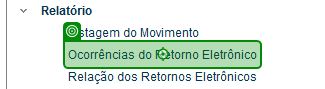
Workflow: BaixarRelatorio

Step 1: click on the outline item 'Ocorrências do Retorno Eletrônico' in window 'NewCon' (cnp3.exe)

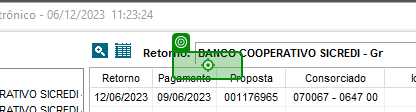
Step 2: type [DataOntem] into the element in window 'Ocorrências do Retorno Eletrônico - 06/12/2023  11:04:51' (cnp3.exe)

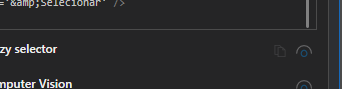
Step 3: click on the element 'Selecionar' in window 'Ocorrências do Retorno Eletrônico - 06/12/2023  11:04:51' (cnp3.exe)

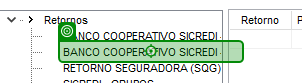
Step 4 [try]: click on the outline item 'BANCO COOPERATIVO SICREDI - Gr' in window 'Ocorrências do Retorno Eletrônico - 06/12/2023  11:04:51' (cnp3.exe)

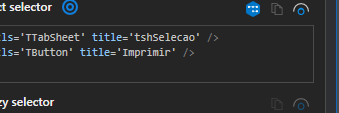
Step 5: click on the element in window 'Ocorrências do Retorno Eletrônico - 06/12/2023  11:04:51' (cnp3.exe)

Step 6 [try]: click on the push button in window 'Visualizando impressão' (cnp3.exe) (no picture)

Step 7: check the element in window 'Imprimir' (cnp3.exe) (no picture)

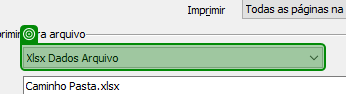
Step 8 [try]: select "Xlsx Relatório Arquivo" in the element in window 'Imprimir' (cnp3.exe)

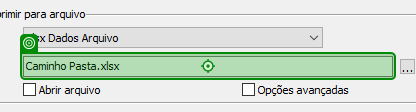
Step 9: type "[System.IO.Path.Combine(Environment.GetFolderPath(Environment.SpecialFolder.UserProfile), "Downloads")+"\Inconsistencias Boletos "+dataOntem]" into the element in window 'Imprimir' (cnp3.exe)

Step 10: click on the element in window 'Imprimir' (cnp3.exe) (no picture)

Step 11: click on the button 'Yes' in window 'Warning' (cnp3.exe) (no picture)

Step 12: click on the push button 'Fechar' in window 'Visualizando impressão' (cnp3.exe) (no picture)

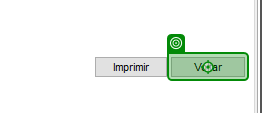
Step 13: click on the element in window 'Ocorrências do Retorno Eletrônico - 06/12/2023  11:23:24' (cnp3.exe)

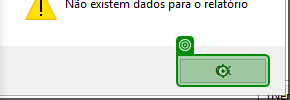
Step 14 [catch]: click in window 'Aviso' (cnp3.exe)

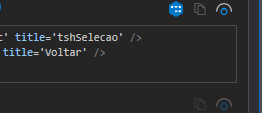
Step 15: click on the element in window 'Ocorrências do Retorno Eletrônico - 06/12/2023  16:10:08' (cnp3.exe)

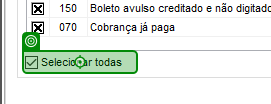
Step 16 [try]: click on the element in window 'Ocorrências do Retorno Eletrônico - 06/12/2023  11:23:24' (cnp3.exe)

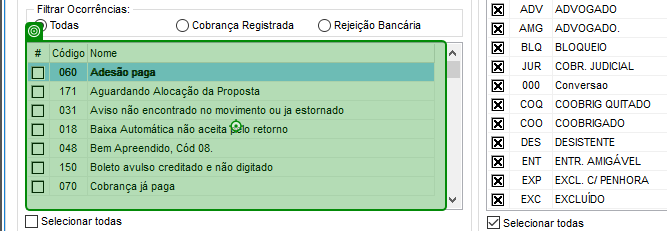
Step 17: type a value into the client in window 'Ocorrências do Retorno Eletrônico - 06/12/2023  11:23:24' (cnp3.exe)

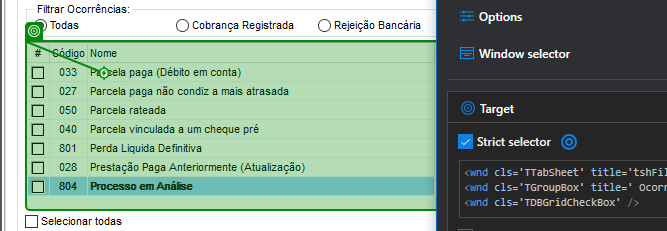
Step 18: click on the client in window 'Ocorrências do Retorno Eletrônico - 06/12/2023  11:23:24' (cnp3.exe)

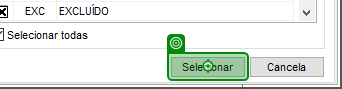
Step 19: click on the element 'Selecionar' in window 'Ocorrências do Retorno Eletrônico - 06/12/2023  11:23:24' (cnp3.exe)

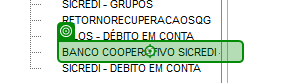
Step 20: click on the outline item 'BANCO COOPERATIVO SICREDI - De' in window 'Ocorrências do Retorno Eletrônico - 06/12/2023  11:23:24' (cnp3.exe)

Step 21: click on the element in window 'Ocorrências do Retorno Eletrônico - 06/12/2023  11:04:51' (cnp3.exe) (same screen as step 5)

Step 22 [try]: click on the push button in window 'Visualizando impressão' (cnp3.exe) (no picture)

Step 23: check the element in window 'Imprimir' (cnp3.exe) (no picture)

Step 24 [try]: select "Xlsx Relatório Arquivo" in the element in window 'Imprimir' (cnp3.exe) (same screen as step 8)

Step 25: type "[System.IO.Path.Combine(Environment.GetFolderPath(Environment.SpecialFolder.UserProfile), "Downloads")+"\Inconsistencias Parcela Paga "+dataOntem]" into the element in window 'Imprimir' (cnp3.exe) (same screen as step 9)

Step 26: click on the element in window 'Imprimir' (cnp3.exe) (no picture)

Step 27: click on the button 'Yes' in window 'Warning' (cnp3.exe) (no picture)

Step 28: click on the push button 'Fechar' in window 'Visualizando impressão' (cnp3.exe) (no picture)

Step 29 [catch]: click in window 'Aviso' (cnp3.exe) (same screen as step 14)

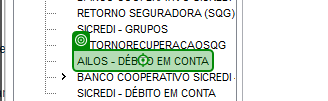
Step 30 [try]: click on the outline item 'AILOS - DÉBITO EM CONTA' in window 'Ocorrências do Retorno Eletrônico - 06/12/2023  11:23:24' (cnp3.exe)

Step 31: click on the element in window 'Ocorrências do Retorno Eletrônico - 06/12/2023  11:04:51' (cnp3.exe) (same screen as step 5)

Step 32 [try]: click on the push button in window 'Visualizando impressão' (cnp3.exe) (no picture)

Step 33: check the element in window 'Imprimir' (cnp3.exe) (no picture)

Step 34 [try]: select "Xlsx Relatório Arquivo" in the element in window 'Imprimir' (cnp3.exe) (same screen as step 8)

Step 35: type "[System.IO.Path.Combine(Environment.GetFolderPath(Environment.SpecialFolder.UserProfile), "Downloads")+"\Inconsistencias Boletos "+dataOntem]" into the element in window 'Imprimir' (cnp3.exe) (same screen as step 9)

Step 36: click on the element in window 'Imprimir' (cnp3.exe) (no picture)

Step 37: click on the button 'Yes' in window 'Warning' (cnp3.exe) (no picture)

Step 38: click on the push button 'Fechar' in window 'Visualizando impressão' (cnp3.exe) (no picture)

Step 39: click on the element in window 'Ocorrências do Retorno Eletrônico - 06/12/2023  11:23:24' (cnp3.exe) (same screen as step 13)

Step 40 [catch]: click in window 'Aviso' (cnp3.exe) (same screen as step 14)

Step 41: click on the element in window 'Ocorrências do Retorno Eletrônico - 06/12/2023  16:10:08' (cnp3.exe) (same screen as step 15)

Step 42 [try]: click on the element in window 'Ocorrências do Retorno Eletrônico - 06/12/2023  11:23:24' (cnp3.exe) (same screen as step 16)

Step 43: type a value into the client in window 'Ocorrências do Retorno Eletrônico - 06/12/2023  11:23:24' (cnp3.exe) (same screen as step 17)

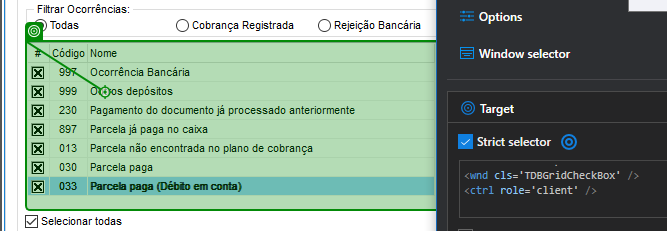
Step 44: click on the client in window 'Ocorrências do Retorno Eletrônico - 06/12/2023  11:23:24' (cnp3.exe)

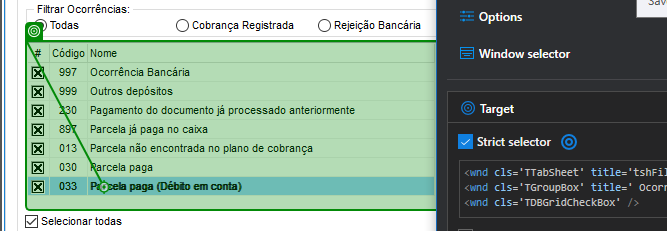
Step 45: click on the client in window 'Ocorrências do Retorno Eletrônico - 06/12/2023  11:23:24' (cnp3.exe)

Step 46: click on the element 'Selecionar' in window 'Ocorrências do Retorno Eletrônico - 06/12/2023  11:23:24' (cnp3.exe) (same screen as step 19)

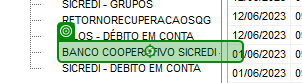
Step 47: click on the outline item 'BANCO COOPERATIVO SICREDI - De' in window 'Ocorrências do Retorno Eletrônico - 06/12/2023  11:23:24' (cnp3.exe)

Step 48: click on the element in window 'Ocorrências do Retorno Eletrônico - 06/12/2023  11:04:51' (cnp3.exe) (same screen as step 5)

Step 49 [try]: click on the push button in window 'Visualizando impressão' (cnp3.exe) (no picture)

Step 50: check the element in window 'Imprimir' (cnp3.exe) (no picture)

Step 51 [try]: select "Xlsx Relatório Arquivo" in the element in window 'Imprimir' (cnp3.exe) (same screen as step 8)

Step 52: type "[System.IO.Path.Combine(Environment.GetFolderPath(Environment.SpecialFolder.UserProfile), "Downloads")+"\Inconsistencias Debito "+dataOntem]" into the element in window 'Imprimir' (cnp3.exe) (same screen as step 9)

Step 53: click on the element in window 'Imprimir' (cnp3.exe) (no picture)

Step 54: click on the button 'Yes' in window 'Warning' (cnp3.exe) (no picture)

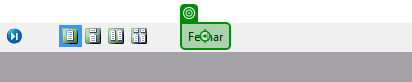
Step 55: click on the push button 'Fechar' in window 'Visualizando impressão' (cnp3.exe)

Step 56: click on the element in window 'Ocorrências do Retorno Eletrônico - 06/12/2023  16:10:08' (cnp3.exe) (same screen as step 15)

Step 57 [catch]: click in window 'Aviso' (cnp3.exe) (same screen as step 14)

Step 58: click on the element in window 'Ocorrências do Retorno Eletrônico - 06/12/2023  16:10:08' (cnp3.exe) (same screen as step 15)

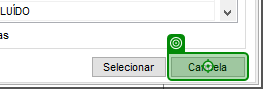
Step 59: click on the element in window 'Ocorrências do Retorno Eletrônico - 06/12/2023  18:06:49' (cnp3.exe)
